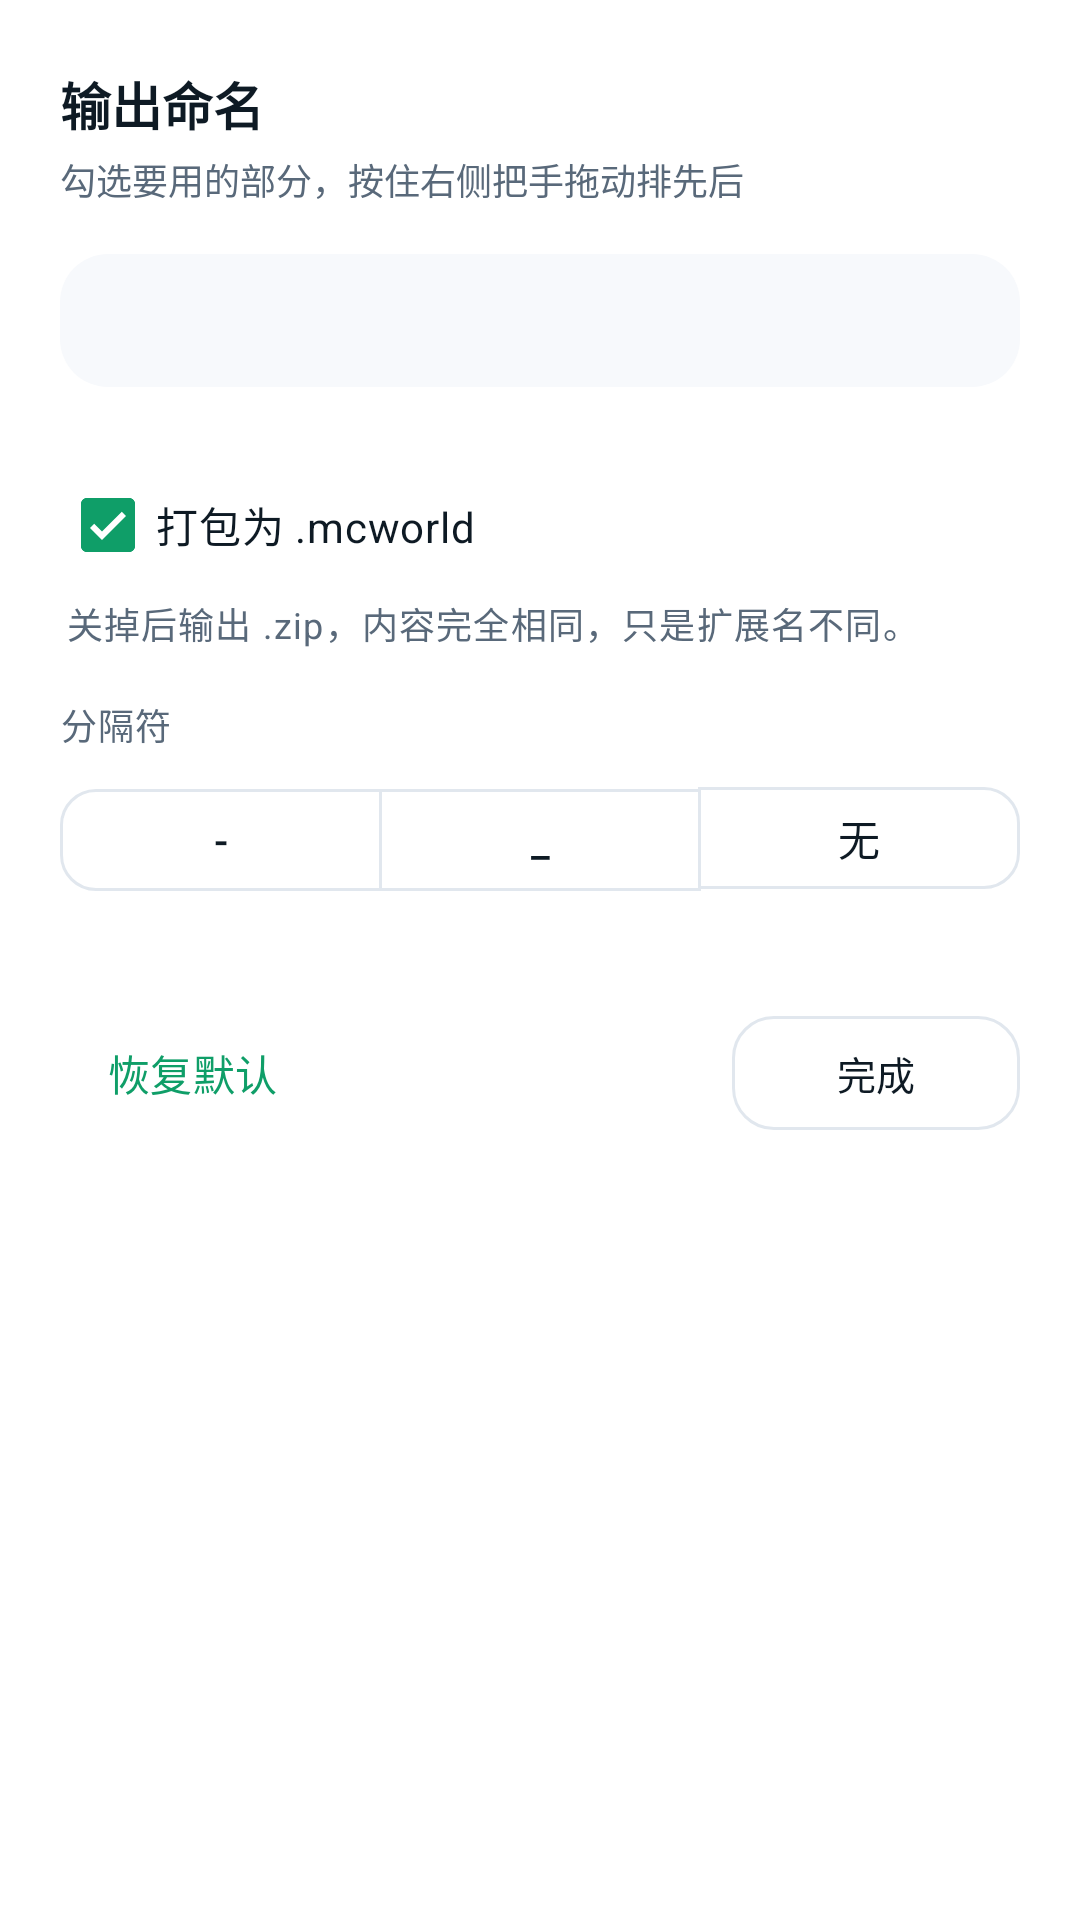

The Android layout XML behind this screen, and the referenced resources:
<!-- AndroidManifest.xml: application theme Theme.LiteChunk -->
<!-- res/layout/sheet_naming.xml -->
<?xml version="1.0" encoding="utf-8"?>
<LinearLayout xmlns:android="http://schemas.android.com/apk/res/android"
    xmlns:app="http://schemas.android.com/apk/res-auto"
    android:layout_width="match_parent"
    android:layout_height="wrap_content"
    android:background="@color/surface"
    android:orientation="vertical"
    android:paddingStart="20dp"
    android:paddingTop="22dp"
    android:paddingEnd="20dp"
    android:paddingBottom="16dp">

    <TextView
        android:layout_width="wrap_content"
        android:layout_height="wrap_content"
        android:text="@string/sheet_naming_01"
        android:textColor="@color/text"
        android:textSize="17sp"
        android:textStyle="bold" />

    <TextView
        android:layout_width="wrap_content"
        android:layout_height="wrap_content"
        android:layout_marginTop="4dp"
        android:text="@string/sheet_naming_02"
        android:textColor="@color/text_dim"
        android:textSize="12sp" />

    <TextView
        android:id="@+id/tvSheetPreview"
        android:layout_width="match_parent"
        android:layout_height="wrap_content"
        android:layout_marginTop="16dp"
        android:background="@drawable/bg_row"
        android:paddingStart="14dp"
        android:paddingTop="12dp"
        android:paddingEnd="14dp"
        android:paddingBottom="12dp"
        android:textColor="@color/accent"
        android:textSize="15sp"
        android:textStyle="bold" />

    <androidx.recyclerview.widget.RecyclerView
        android:id="@+id/namingRows"
        android:layout_width="match_parent"
        android:layout_height="wrap_content"
        android:layout_marginTop="12dp"
        android:nestedScrollingEnabled="false"
        android:overScrollMode="never" />

    
    <LinearLayout
        android:id="@+id/rowSheetMcworld"
        android:layout_width="match_parent"
        android:layout_height="wrap_content"
        android:layout_marginTop="10dp"
        android:orientation="vertical">

        <com.google.android.material.checkbox.MaterialCheckBox
            android:id="@+id/cbSheetMcworld"
            android:layout_width="match_parent"
            android:layout_height="wrap_content"
            android:checked="true"
            android:text="@string/sheet_naming_03"
            android:textColor="@color/text"
            android:textSize="14sp" />

        <TextView
            android:id="@+id/tvMcworldNote"
            android:layout_width="match_parent"
            android:layout_height="wrap_content"
            android:paddingStart="2dp"
            android:paddingEnd="2dp"
            android:text="@string/sheet_naming_04"
            android:textAppearance="@style/Text.LiteChunk.Caption" />
    </LinearLayout>

    <TextView
        android:layout_width="wrap_content"
        android:layout_height="wrap_content"
        android:layout_marginTop="16dp"
        android:text="@string/sheet_naming_05"
        android:textAppearance="@style/Text.LiteChunk.Caption" />

    <com.google.android.material.button.MaterialButtonToggleGroup
        android:id="@+id/toggleSeparator"
        android:layout_width="match_parent"
        android:layout_height="wrap_content"
        android:layout_marginTop="8dp"
        app:selectionRequired="true"
        app:singleSelection="true">

        <com.google.android.material.button.MaterialButton
            android:id="@+id/sepDash"
            style="@style/Widget.Material3.Button.OutlinedButton"
            android:layout_width="0dp"
            android:layout_height="42dp"
            android:layout_weight="1"
            android:text="-"
            android:textSize="14sp"
            app:cornerRadius="12dp" />

        <com.google.android.material.button.MaterialButton
            android:id="@+id/sepUnder"
            style="@style/Widget.Material3.Button.OutlinedButton"
            android:layout_width="0dp"
            android:layout_height="42dp"
            android:layout_weight="1"
            android:text="_"
            android:textSize="14sp"
            app:cornerRadius="12dp" />

        <com.google.android.material.button.MaterialButton
            android:id="@+id/sepNone"
            style="@style/Widget.Material3.Button.OutlinedButton"
            android:layout_width="0dp"
            android:layout_height="42dp"
            android:layout_weight="1"
            android:text="@string/sheet_naming_06"
            android:textSize="14sp"
            app:cornerRadius="12dp" />
    </com.google.android.material.button.MaterialButtonToggleGroup>

    <TextView
        android:id="@+id/tvSheetNote"
        android:layout_width="match_parent"
        android:layout_height="wrap_content"
        android:layout_marginTop="10dp"
        android:textAppearance="@style/Text.LiteChunk.Caption" />

    <LinearLayout
        android:layout_width="match_parent"
        android:layout_height="wrap_content"
        android:layout_marginTop="8dp"
        android:gravity="center_vertical"
        android:orientation="horizontal">

        <com.google.android.material.button.MaterialButton
            android:id="@+id/btnNamingReset"
            style="@style/Widget.LiteChunk.TextButton"
            android:layout_width="wrap_content"
            android:layout_height="46dp"
            android:text="@string/sheet_naming_07" />

        <View
            android:layout_width="0dp"
            android:layout_height="1dp"
            android:layout_weight="1" />

        <com.google.android.material.button.MaterialButton
            android:id="@+id/btnNamingDone"
            style="@style/Widget.LiteChunk.OutlinedButton"
            android:layout_width="wrap_content"
            android:layout_height="46dp"
            android:minWidth="96dp"
            android:text="@string/sheet_naming_08" />
    </LinearLayout>
</LinearLayout>
<!-- resources referenced by this layout -->
<resources>
  <color name="accent">#FF0F9E68</color>
  <color name="surface">#FFFFFFFF</color>
  <color name="text">#FF0E1A24</color>
  <color name="text_dim">#FF59697A</color>
  <!-- drawable bg_row (drawable) -->
  <?xml version="1.0" encoding="utf-8"?>
  <ripple xmlns:android="http://schemas.android.com/apk/res/android"
      android:color="@color/accent_24">
      <item>
          <shape android:shape="rectangle">
              <corners android:radius="16dp" />
              <solid android:color="@color/row_bg" />
          </shape>
      </item>
  </ripple>
  <string name="sheet_naming_01">输出命名</string>
  <string name="sheet_naming_02">勾选要用的部分，按住右侧把手拖动排先后</string>
  <string name="sheet_naming_03">打包为 .mcworld</string>
  <string name="sheet_naming_04">关掉后输出 .zip，内容完全相同，只是扩展名不同。</string>
  <string name="sheet_naming_05">分隔符</string>
  <string name="sheet_naming_06">无</string>
  <string name="sheet_naming_07">恢复默认</string>
  <string name="sheet_naming_08">完成</string>
  <style name="Text.LiteChunk.Caption" parent="TextAppearance.Material3.BodySmall">
          <item name="android:textColor">@color/text_dim</item>
          <item name="android:textSize">12sp</item>
      </style>
  <style name="Widget.LiteChunk.OutlinedButton" parent="Widget.Material3.Button.OutlinedButton">
          <item name="android:layout_height">44dp</item>
          <item name="cornerRadius">14dp</item>
          <item name="strokeColor">@color/divider</item>
          <item name="android:textColor">@color/text</item>
          <item name="android:textSize">13sp</item>
      </style>
  <style name="Widget.LiteChunk.TextButton" parent="Widget.Material3.Button.TextButton">
          <item name="android:textColor">@color/accent</item>
          <item name="android:textSize">14sp</item>
      </style>
  <style name="Theme.LiteChunk" parent="Theme.Material3.DayNight.NoActionBar">
          <item name="colorPrimary">@color/accent</item>
          <item name="colorOnPrimary">@color/white</item>
          <item name="colorPrimaryContainer">@color/accent_container</item>
          <item name="colorOnPrimaryContainer">@color/accent</item>
          <item name="colorSecondary">@color/accent_alt</item>
          <item name="colorOnSecondary">@color/white</item>
          <item name="colorSecondaryContainer">@color/accent_alt_container</item>
          <item name="colorOnSecondaryContainer">@color/accent_alt</item>
          <item name="colorSurface">@color/surface</item>
          <item name="colorOnSurface">@color/text</item>
          <item name="colorSurfaceVariant">@color/surface_high</item>
          <item name="colorOnSurfaceVariant">@color/text_dim</item>
          <item name="colorOutline">@color/divider</item>
          <item name="colorError">@color/danger</item>
          <item name="android:colorBackground">@color/bg</item>
          <item name="android:windowBackground">@color/bg</item>
          <item name="android:statusBarColor">@android:color/transparent</item>
          <item name="android:navigationBarColor">@color/bg</item>
          <item name="android:windowLightStatusBar">true</item>
          <item name="android:windowLightNavigationBar" tools:targetApi="27">true</item>
      </style>
  <color name="accent_24">#3D0F9E68</color>
  <color name="row_bg">#FFF7F9FC</color>
  <color name="divider">#FFE1E7EE</color>
  <color name="white">#FFFFFFFF</color>
  <color name="accent_container">#FFE1F5EC</color>
  <color name="accent_alt">#FF2568CE</color>
  <color name="accent_alt_container">#FFE6EFFC</color>
  <color name="surface_high">#FFF2F5F9</color>
  <color name="danger">#FFD92D20</color>
  <color name="bg">#FFF4F6F9</color>
</resources>
